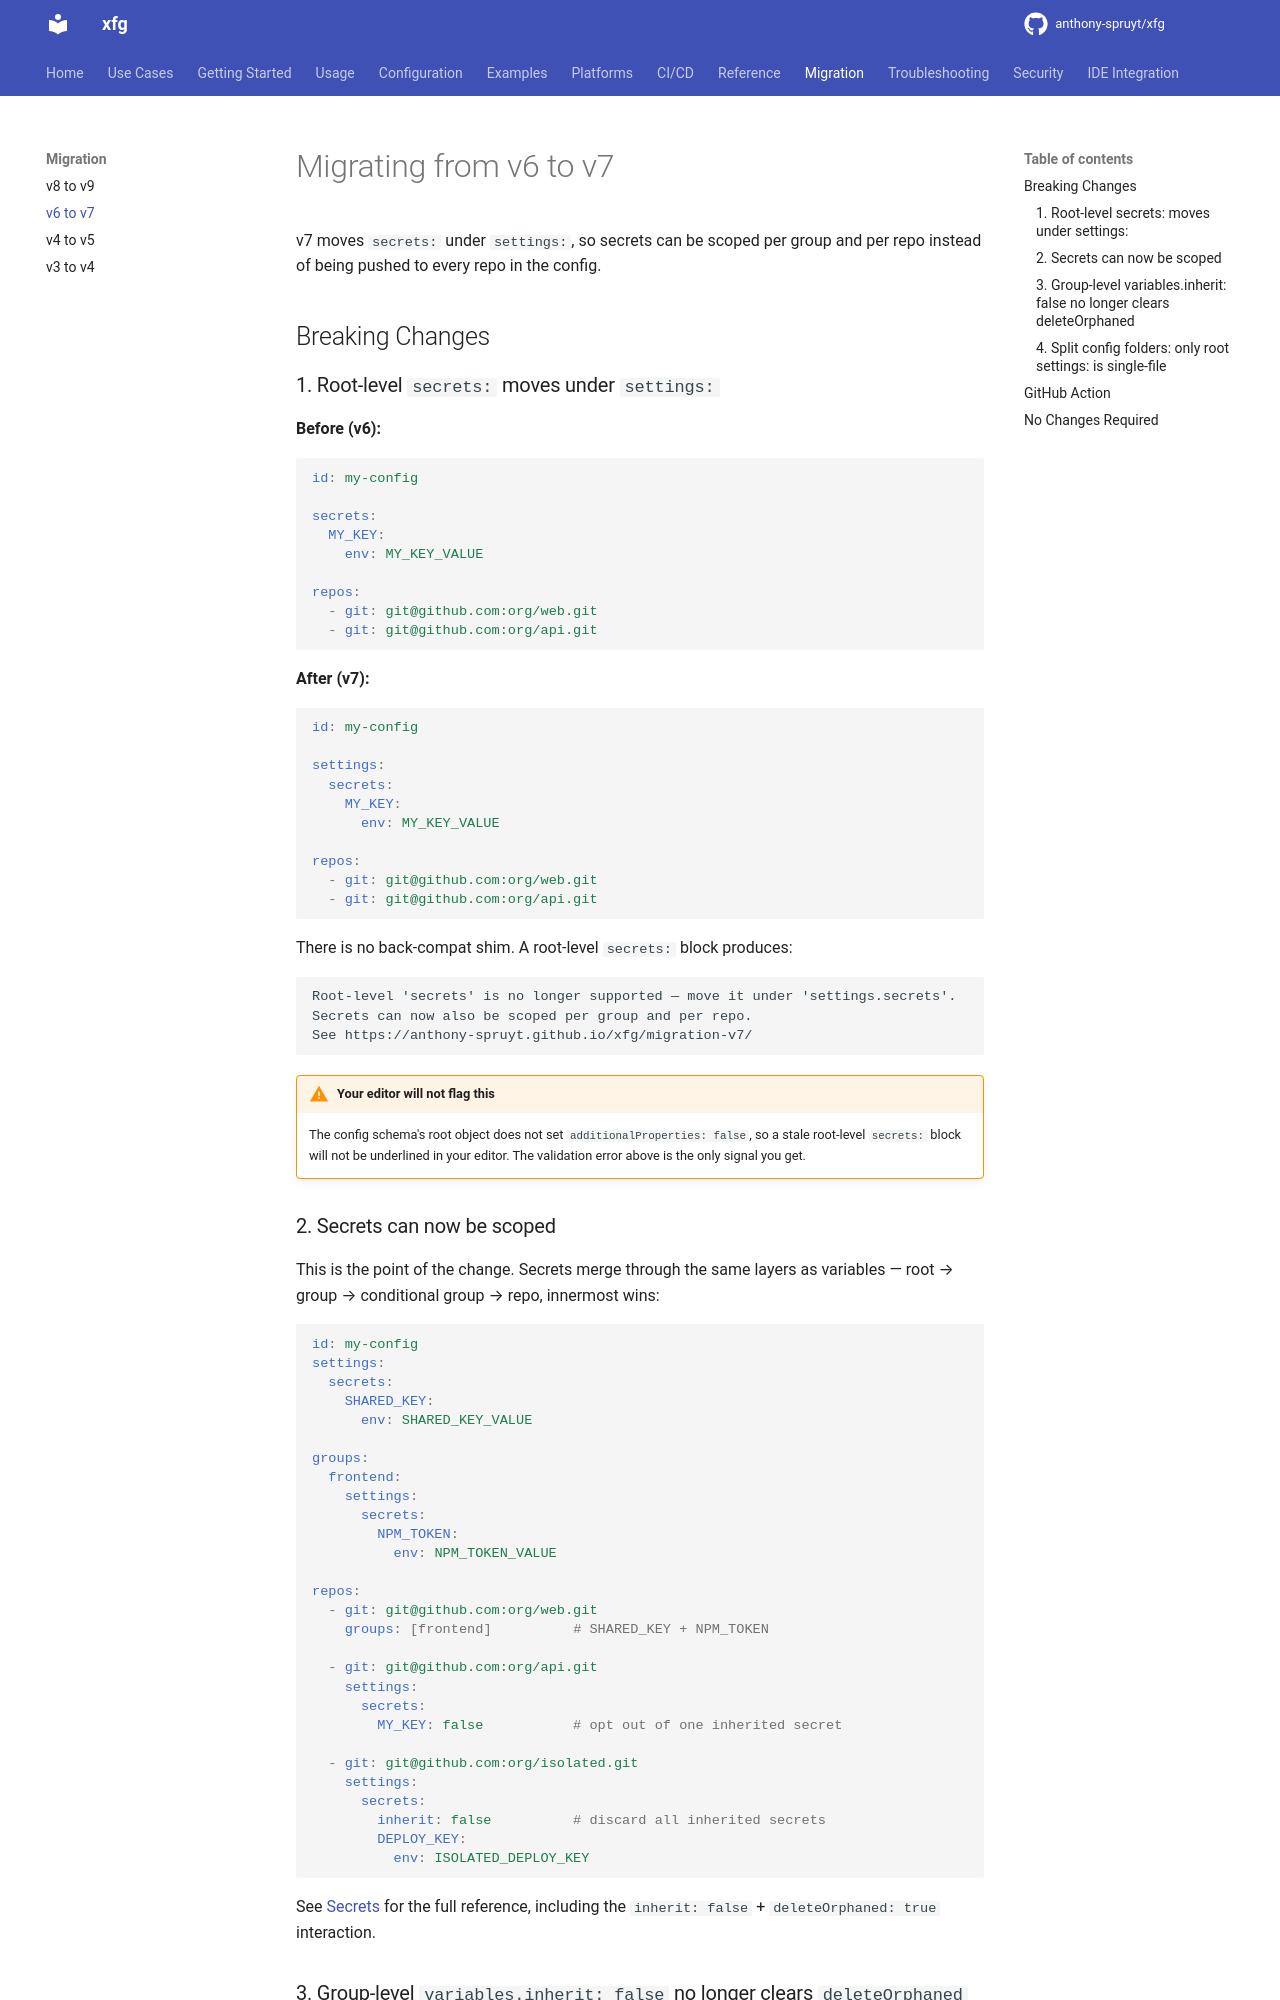

repository: anthony-spruyt/xfg · page: next/migration-v7/index.html · generator: mkdocs

# Migrating from v6 to v7

v7 moves `secrets:` under `settings:`, so secrets can be scoped per group and per repo instead of being pushed to every repo in the config.

## Breaking Changes

### 1. Root-level `secrets:` moves under `settings:`

**Before (v6):**

<!-- docs-example: skip -->

```yaml
id: my-config

secrets:
  MY_KEY:
    env: MY_KEY_VALUE

repos:
  - git: git@github.com:org/web.git
  - git: git@github.com:org/api.git
```

**After (v7):**

```yaml
id: my-config

settings:
  secrets:
    MY_KEY:
      env: MY_KEY_VALUE

repos:
  - git: git@github.com:org/web.git
  - git: git@github.com:org/api.git
```

There is no back-compat shim. A root-level `secrets:` block produces:

```text
Root-level 'secrets' is no longer supported — move it under 'settings.secrets'.
Secrets can now also be scoped per group and per repo.
See https://anthony-spruyt.github.io/xfg/migration-v7/
```

!!! warning "Your editor will not flag this"
    The config schema's root object does not set `additionalProperties: false`, so a stale root-level `secrets:` block will not be underlined in your editor. The validation error above is the only signal you get.

### 2. Secrets can now be scoped

This is the point of the change. Secrets merge through the same layers as variables — root → group → conditional group → repo, innermost wins:

```yaml
id: my-config
settings:
  secrets:
    SHARED_KEY:
      env: SHARED_KEY_VALUE

groups:
  frontend:
    settings:
      secrets:
        NPM_TOKEN:
          env: NPM_TOKEN_VALUE

repos:
  - git: git@github.com:org/web.git
    groups: [frontend]          # SHARED_KEY + NPM_TOKEN

  - git: git@github.com:org/api.git
    settings:
      secrets:
        MY_KEY: false           # opt out of one inherited secret

  - git: git@github.com:org/isolated.git
    settings:
      secrets:
        inherit: false          # discard all inherited secrets
        DEPLOY_KEY:
          env: ISOLATED_DEPLOY_KEY
```

See [Secrets](configuration/secrets.md) for the full reference, including the `inherit: false` + `deleteOrphaned: true` interaction.
